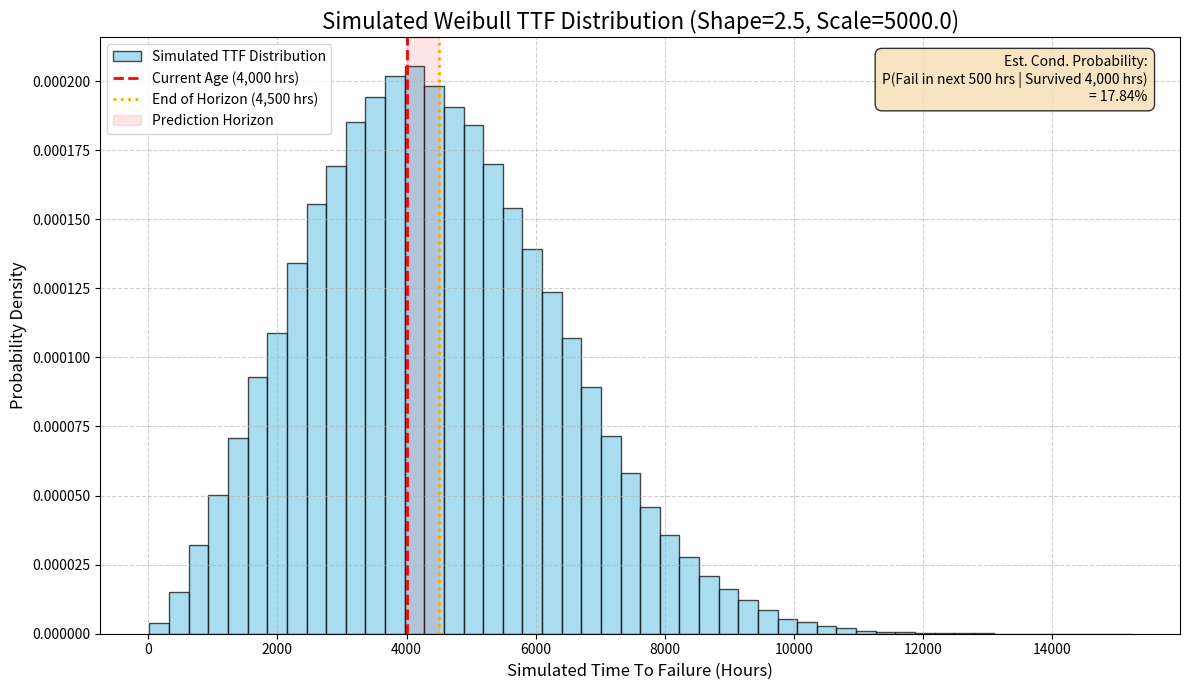

Write the Python code that produced this figure.
#!/usr/bin/env python3
# -*- coding: utf-8 -*-

"""
Monte Carlo simulation for estimating conditional failure probability
of a component following a Weibull distribution for its Time To Failure (TTF).
Includes saving a plot of the simulated TTF distribution.
"""

import random
import math
import os
from typing import List, Tuple, Optional

import matplotlib.pyplot as plt

# --- Simulation Configuration Constants ---
WEIBULL_SHAPE: float = 2.5
WEIBULL_SCALE: float = 5000.0  # Characteristic life in hours
CURRENT_AGE_HOURS: float = 4000.0 # Component age in hours
PREDICTION_HORIZON_HOURS: float = 500.0 # Future window in hours
NUM_SIMULATIONS: int = 100000 # Number of Monte Carlo trials
RISK_THRESHOLD: float = 0.10 # 10% risk threshold for maintenance alert

# --- Plotting Configuration ---
# Directory relative to the script location
OUTPUT_PLOT_DIR: str = "montecarlo"
# Filename for the output plot
OUTPUT_PLOT_FILENAME: str = "./assests/plots/montecarlo_simulation_results.png"
# --- End of Configuration Constants ---


def generate_weibull_ttf(shape: float, scale: float) -> float:
    """
    Generates a simulated Time To Failure (TTF)
    from a Weibull distribution using the inverse transform sampling method.

    Args:
        shape: Shape parameter (beta, β) of the Weibull distribution. Must be > 0.
        scale: Scale parameter (eta, η) of the Weibull distribution. Must be > 0.

    Returns:
        A simulated time to failure in hours.
    """
    if shape <= 0 or scale <= 0:
        raise ValueError("Weibull shape and scale parameters must be positive.")
    u = random.uniform(1e-10, 1.0)
    ttf = scale * (-math.log(u))**(1.0 / shape)
    return ttf


def estimate_conditional_failure_probability(
    shape: float,
    scale: float,
    current_age_hours: float,
    prediction_horizon_hours: float,
    num_simulations: int = 10000
) -> Tuple[float, List[float]]:
    """
    Estimates the CONDITIONAL probability that a component will fail within
    a future time horizon, GIVEN that it has survived up to its current age.
    Also returns the list of all simulated TTFs.

    Args:
        shape: Weibull shape parameter of the component.
        scale: Weibull scale parameter of the component.
        current_age_hours: Accumulated operating hours of the component so far.
        prediction_horizon_hours: Future time window (in hours) for which
                                  the failure probability is estimated.
        num_simulations: Number of Monte Carlo simulations to run.

    Returns:
        A tuple containing:
            - The estimated conditional probability of failure (float, NaN if undefined).
            - A list of all simulated TTF values (List[float]).
    """
    if current_age_hours < 0 or prediction_horizon_hours < 0 or num_simulations <= 0:
        raise ValueError("Age, horizon, and number of simulations must be non-negative (simulations > 0).")

    survivors_up_to_current_age = 0
    failures_within_horizon_conditional = 0
    all_simulated_ttfs: List[float] = []

    for _ in range(num_simulations):
        total_simulated_ttf = generate_weibull_ttf(shape, scale)
        all_simulated_ttfs.append(total_simulated_ttf)

        if total_simulated_ttf > current_age_hours:
            survivors_up_to_current_age += 1
            if total_simulated_ttf <= (current_age_hours + prediction_horizon_hours):
                failures_within_horizon_conditional += 1

    if survivors_up_to_current_age == 0:
        print("\nWarning: No simulation survived up to the current age.")
        failure_probability = float('nan')
    else:
        failure_probability = failures_within_horizon_conditional / survivors_up_to_current_age

    return failure_probability, all_simulated_ttfs


def plot_and_save_ttf_histogram(
    all_simulated_ttfs: List[float],
    shape: float,
    scale: float,
    current_age_hours: float,
    prediction_horizon_hours: float,
    failure_prob: float,
    plot_dir: str,
    plot_filename: str
) -> None:
    """
    Generates and saves a histogram of the simulated TTF values to a specified path.

    Args:
        all_simulated_ttfs: List of simulated Time To Failure values.
        shape: Weibull shape parameter used in simulation.
        scale: Weibull scale parameter used in simulation.
        current_age_hours: Current age of the component (for plotting lines).
        prediction_horizon_hours: Prediction horizon (for plotting lines).
        failure_prob: The calculated conditional failure probability.
        plot_dir: The directory where the plot will be saved.
        plot_filename: The filename for the saved plot.
    """
    if not all_simulated_ttfs:
        print("Warning: No simulation data to plot.")
        return

    # Construct the full output path
    full_output_path = os.path.join(plot_dir, plot_filename)

    # Create the output directory if it doesn't exist
    try:
        os.makedirs(plot_dir, exist_ok=True)
    except OSError as e:
        print(f"Error creating directory {plot_dir}: {e}")
        # Optionally decide if you want to proceed without saving the plot
        return

    plt.figure(figsize=(12, 7))
    plt.hist(all_simulated_ttfs, bins=50, density=True, alpha=0.7, label='Simulated TTF Distribution', color='skyblue', edgecolor='black')
    ymin, ymax = plt.ylim()
    plt.axvline(current_age_hours, color='red', linestyle='--', linewidth=2,
                label=f'Current Age ({current_age_hours:,.0f} hrs)')
    end_horizon_time = current_age_hours + prediction_horizon_hours
    plt.axvline(end_horizon_time, color='orange', linestyle=':', linewidth=2,
                label=f'End of Horizon ({end_horizon_time:,.0f} hrs)')
    plt.fill_betweenx([ymin, ymax], current_age_hours, end_horizon_time,
                      color='red', alpha=0.1, label='Prediction Horizon')
    plt.ylim(ymin, ymax)
    plt.title(f'Simulated Weibull TTF Distribution (Shape={shape}, Scale={scale})', fontsize=16)
    plt.xlabel('Simulated Time To Failure (Hours)', fontsize=12)
    plt.ylabel('Probability Density', fontsize=12)

    if not math.isnan(failure_prob):
        prob_text = (f'Est. Cond. Probability:\n'
                     f'P(Fail in next {prediction_horizon_hours:,.0f} hrs | Survived {current_age_hours:,.0f} hrs)\n'
                     f'= {failure_prob:.2%}')
        plt.text(0.97, 0.97, prob_text, transform=plt.gca().transAxes,
                 horizontalalignment='right', verticalalignment='top',
                 bbox=dict(boxstyle='round,pad=0.5', fc='wheat', alpha=0.8),
                 fontsize=10)

    plt.legend(fontsize=10)
    plt.grid(True, linestyle='--', alpha=0.6)
    plt.tight_layout()

    # Always save the plot
    try:
        plt.savefig(full_output_path, dpi=300, bbox_inches='tight') # Use bbox_inches for potentially better layout saving
        print(f"\nPlot saved to {full_output_path}")
    except Exception as e:
        print(f"\nError saving plot to {full_output_path}: {e}")
    finally:
        # Close the plot figure to free up memory, especially if running many times
        plt.close()


def main():
    """
    Main function to run simulation using constants, print results, and save plot.
    """
    # --- Run the Simulation ---
    print("Starting Monte Carlo simulation...")
    try:
        estimated_prob, all_ttfs = estimate_conditional_failure_probability(
            WEIBULL_SHAPE,
            WEIBULL_SCALE,
            CURRENT_AGE_HOURS,
            PREDICTION_HORIZON_HOURS,
            NUM_SIMULATIONS
        )
    except ValueError as e:
        print(f"Error in simulation parameters: {e}")
        return

    # --- Display Results ---
    print("\n--- Simulation Parameters Used ---")
    print(f"Weibull Shape (β): {WEIBULL_SHAPE}")
    print(f"Weibull Scale (η): {WEIBULL_SCALE:,.1f} hours")
    print(f"Component Current Age: {CURRENT_AGE_HOURS:,.1f} hours")
    print(f"Prediction Horizon: {PREDICTION_HORIZON_HOURS:,.1f} hours")
    print(f"Number of Simulations: {NUM_SIMULATIONS:,}")

    print("\n--- Simulation Results ---")
    if not math.isnan(estimated_prob):
        print(f"Estimated CONDITIONAL probability of failure in the next {PREDICTION_HORIZON_HOURS:,.0f} hours: "
              f"{estimated_prob:.4f} (or {estimated_prob*100:.2f}%)")

        # --- Example Decision Logic ---
        if estimated_prob > RISK_THRESHOLD:
            print(f"\nALERT! Failure probability ({estimated_prob*100:.2f}%) exceeds the threshold "
                  f"({RISK_THRESHOLD*100:.1f}%). Maintenance recommended.")
        else:
            print(f"\nFailure probability ({estimated_prob*100:.2f}%) is below the threshold "
                  f"({RISK_THRESHOLD*100:.1f}%). Continue monitoring.")
    else:
        print("Could not calculate conditional failure probability (check parameters and simulation count).")

    # --- Generate and Save Plot ---
    plot_and_save_ttf_histogram(
        all_ttfs,
        WEIBULL_SHAPE,
        WEIBULL_SCALE,
        CURRENT_AGE_HOURS,
        PREDICTION_HORIZON_HOURS,
        estimated_prob,
        OUTPUT_PLOT_DIR,
        OUTPUT_PLOT_FILENAME
    )
    print("\nSimulation finished.")


# Standard Python entry point
if __name__ == "__main__":
    main()
